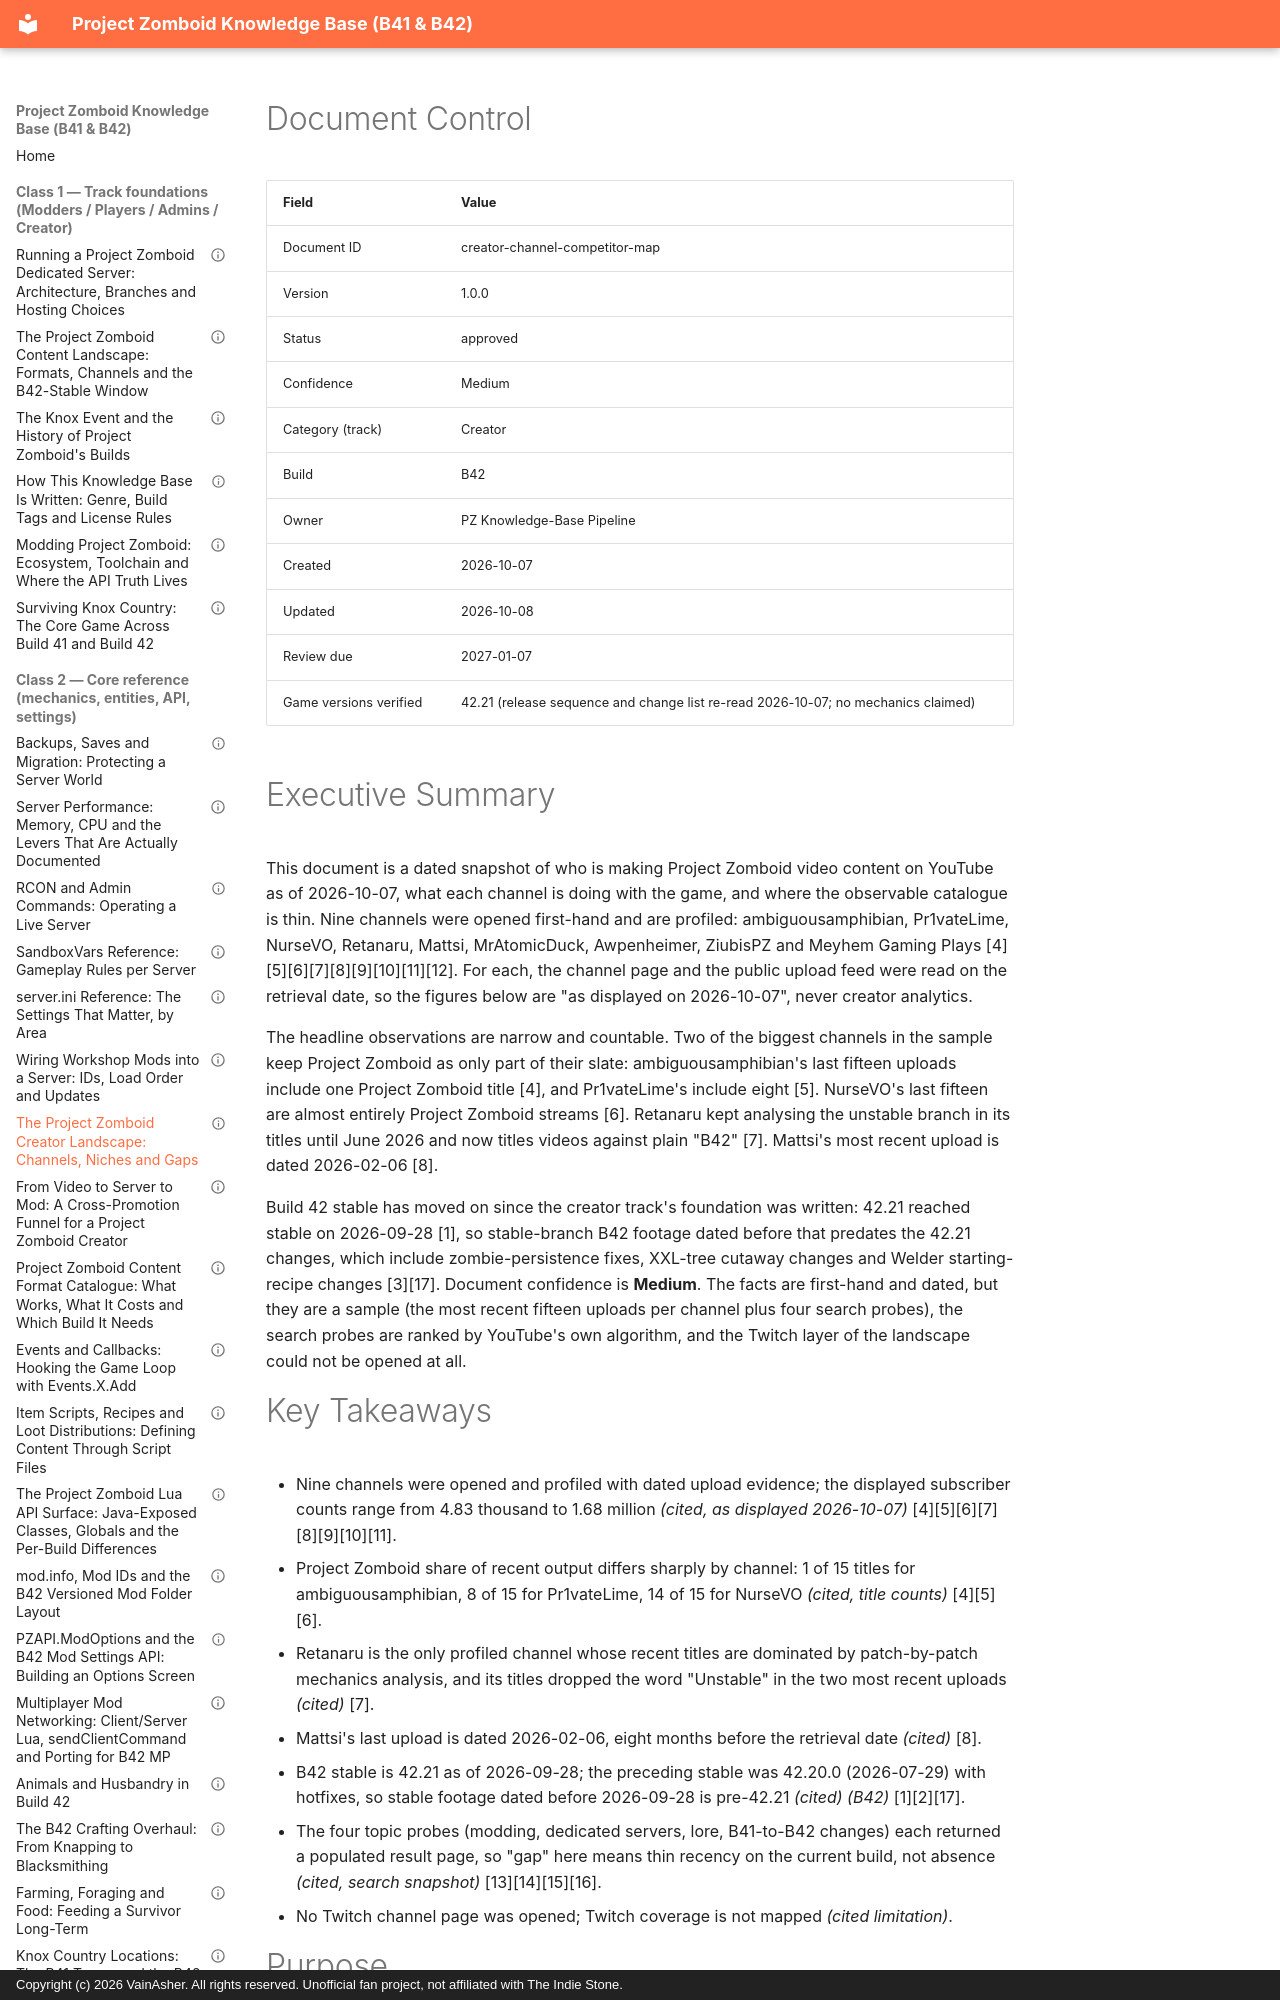

repository: VainAsher/project-zomboid-kb · page: creator/creator-channel-competitor-map/index.html · generator: mkdocs · copyright: Copyright (c) 2026 VainAsher. All rights reserved. Unofficial fan project, not affiliated with The Indie Stone.

---
id: creator-channel-competitor-map
title: "The Project Zomboid Creator Landscape: Channels, Niches and Gaps"
version: 1.0.0
status: approved
confidence: Medium
category: Creator
topic: "Channel & competitor map"
build: B42
document_type: reference
created: 2026-10-07
updated: 2026-10-08
review_due: 2027-01-07
sources_verified: 2026-10-07
supersedes: null
related: [creator-foundation, creator-format-catalogue, creator-cross-promotion-funnel, creator-content-calendar, players-beginner-guide-b42, players-b41-to-b42-transition, admins-modded-server-runbook, modders-first-mod-tutorial-b42, meta-style-guide]
tags: [creator, youtube, competitor-map, channels, niches, content-gaps, b42-stable, upload-cadence]
game_versions_verified: ["42.21"]
---

# Document Control

| Field | Value |
|-------|-------|
| Document ID | creator-channel-competitor-map |
| Version | 1.0.0 |
| Status | approved |
| Confidence | Medium |
| Category (track) | Creator |
| Build | B42 |
| Owner | PZ Knowledge-Base Pipeline |
| Created | 2026-10-07 |
| Updated | 2026-10-08 |
| Review due | 2027-01-07 |
| Game versions verified | 42.21 (release sequence and change list re-read 2026-10-07; no mechanics claimed) |

# Executive Summary

This document is a dated snapshot of who is making Project Zomboid video
content on YouTube as of 2026-10-07, what each channel is doing with the
game, and where the observable catalogue is thin. Nine channels were opened
first-hand and are profiled: ambiguousamphibian, Pr1vateLime, NurseVO,
Retanaru, Mattsi, MrAtomicDuck, Awpenheimer, ZiubisPZ and Meyhem Gaming
Plays [4][5][6][7][8][9][10][11][12]. For each, the channel page and the
public upload feed were read on the retrieval date, so the figures below are
"as displayed on 2026-10-07", never creator analytics.

The headline observations are narrow and countable. Two of the biggest
channels in the sample keep Project Zomboid as only part of their slate:
ambiguousamphibian's last fifteen uploads include one Project Zomboid title
[4], and Pr1vateLime's include eight [5]. NurseVO's last fifteen are almost
entirely Project Zomboid streams [6]. Retanaru kept analysing the unstable
branch in its titles until June 2026 and now titles videos against plain
"B42" [7]. Mattsi's most recent upload is dated 2026-02-06 [8].

Build 42 stable has moved on since the creator track's foundation was
written: 42.21 reached stable on 2026-09-28 [1], so stable-branch B42 footage
dated before that predates the 42.21 changes, which include zombie-persistence
fixes, XXL-tree cutaway changes and Welder starting-recipe changes [3][17]. Document confidence is **Medium**. The facts
are first-hand and dated, but they are a sample (the most recent fifteen
uploads per channel plus four search probes), the search probes are ranked by
YouTube's own algorithm, and the Twitch layer of the landscape could not be
opened at all.
